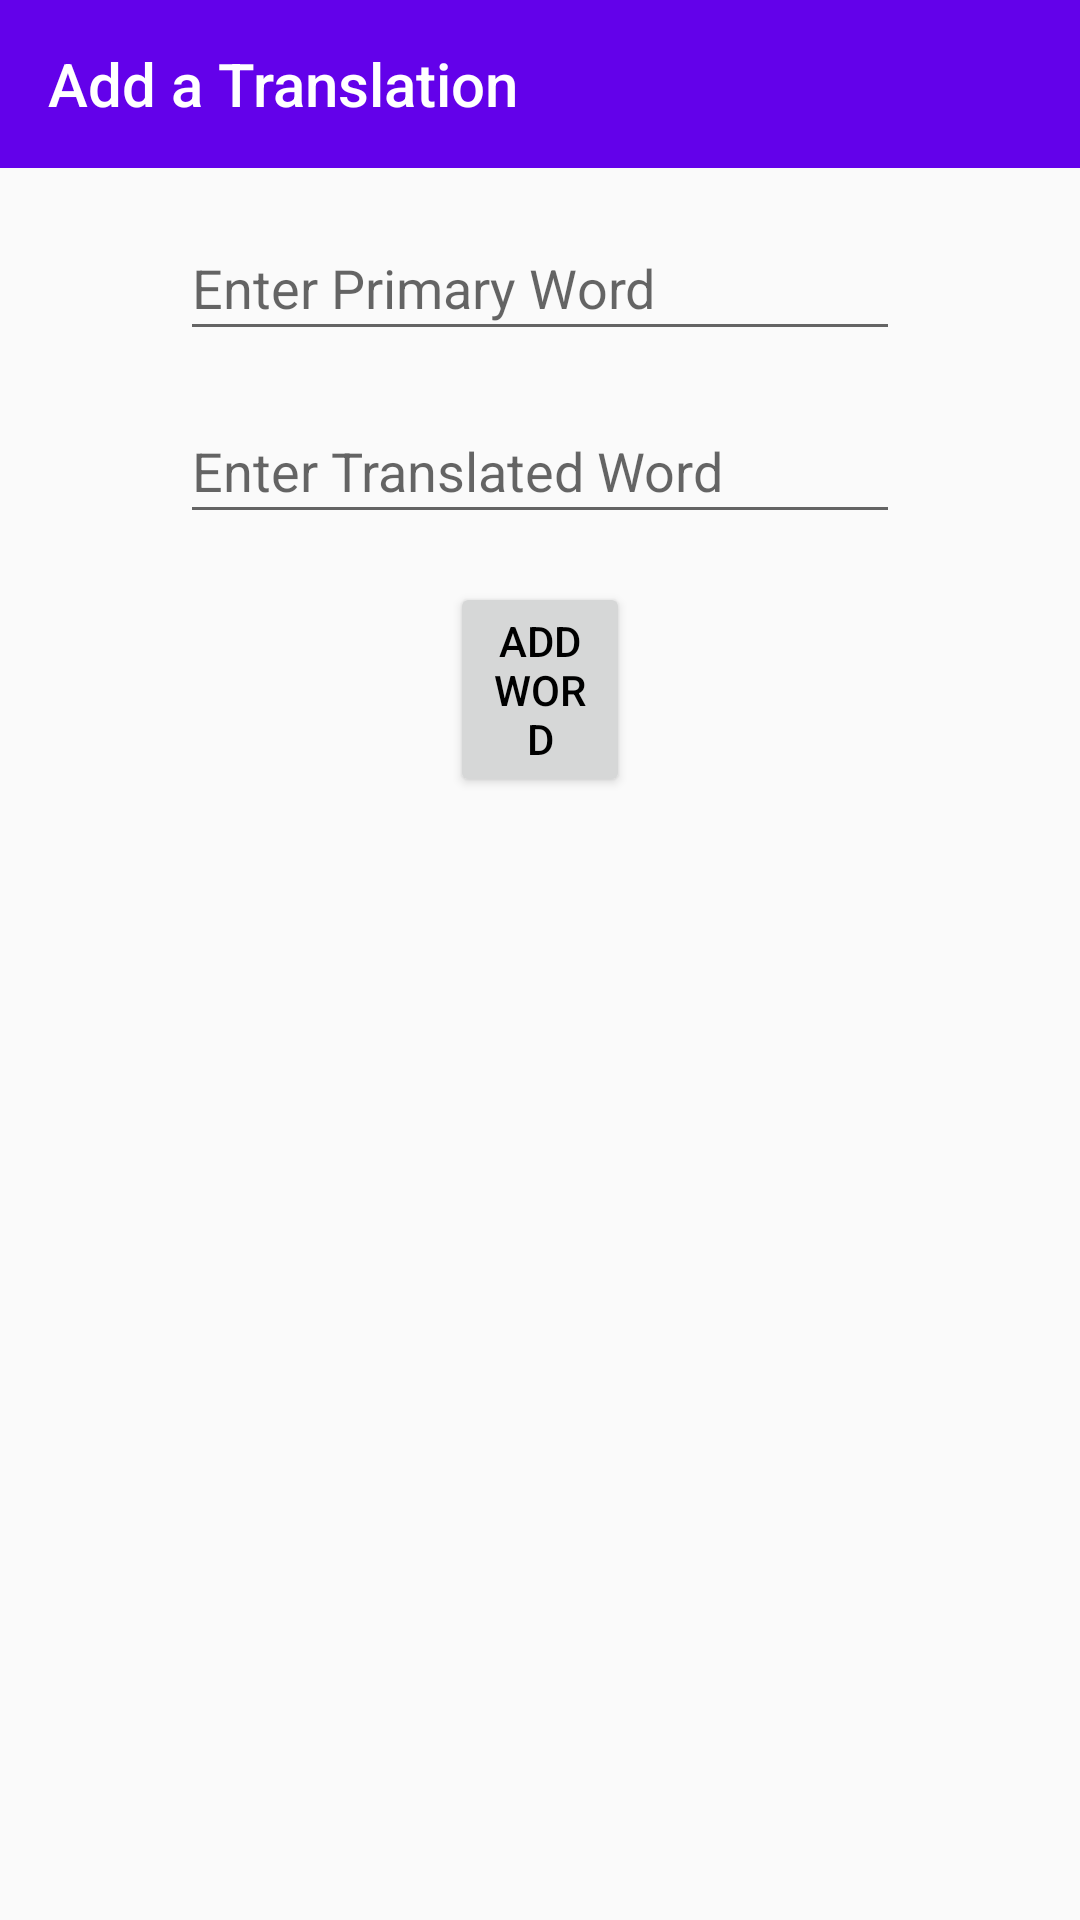

This screen was rendered from an Android layout file. Write that file and the resources it references.
<!-- AndroidManifest.xml: application theme AppTheme -->
<!-- res/layout/activity_add_word.xml -->
<?xml version="1.0" encoding="utf-8"?>
<android.support.constraint.ConstraintLayout
    xmlns:android="http://schemas.android.com/apk/res/android"
    xmlns:app="http://schemas.android.com/apk/res-auto"
    android:layout_width="match_parent"
    android:layout_height="match_parent">

    <android.support.v7.widget.Toolbar
        android:id="@+id/toolbar"
        android:layout_width="match_parent"
        android:layout_height="?attr/actionBarSize"
        android:background="?attr/colorPrimary"
        app:titleTextColor="@color/colorTextPrimaryDark"
        app:title="Add a Translation"
        app:popupTheme="@style/ThemeOverlay.AppCompat.ActionBar"/>

    <EditText
        android:id="@+id/editText"
        android:layout_width="240dp"
        android:layout_height="45dp"
        android:layout_marginStart="100dp"
        android:layout_marginLeft="100dp"
        android:layout_marginTop="72dp"
        android:layout_marginEnd="100dp"
        android:layout_marginRight="100dp"
        android:ems="10"
        android:hint="Enter Primary Word"
        android:inputType="textPersonName"
        app:layout_constraintEnd_toEndOf="parent"
        app:layout_constraintStart_toStartOf="parent"
        app:layout_constraintTop_toTopOf="parent" />

    <EditText
        android:id="@+id/editText2"
        android:layout_width="240dp"
        android:layout_height="45dp"
        android:layout_marginStart="100dp"
        android:layout_marginLeft="100dp"
        android:layout_marginTop="16dp"
        android:layout_marginEnd="100dp"
        android:layout_marginRight="100dp"
        android:ems="10"
        android:hint="Enter Translated Word"
        android:inputType="textPersonName"
        app:layout_constraintEnd_toEndOf="parent"
        app:layout_constraintStart_toStartOf="parent"
        app:layout_constraintTop_toBottomOf="@+id/editText" />

    <Button
        android:id="@+id/button"
        android:layout_width="0dp"
        android:layout_height="wrap_content"
        android:layout_marginStart="150dp"
        android:layout_marginLeft="150dp"
        android:layout_marginTop="16dp"
        android:layout_marginEnd="150dp"
        android:layout_marginRight="150dp"
        android:text="@string/addButton"
        app:layout_constraintEnd_toEndOf="parent"
        app:layout_constraintStart_toStartOf="parent"
        app:layout_constraintTop_toBottomOf="@+id/editText2" />
</android.support.constraint.ConstraintLayout>
<!-- resources referenced by this layout -->
<resources>
  <color name="colorTextPrimaryDark">@android:color/white</color>
  <string name="addButton">Add Word</string>
  <style name="AppTheme" parent="Theme.AppCompat.Light.NoActionBar">
          <item name="colorPrimary">@color/colorPrimary</item>
          <item name="colorPrimaryDark">@color/colorPrimaryDark</item>
          <item name="colorAccent">@color/colorAccent</item>
          <item name="android:textColor">@color/colorTextPrimary</item>
      </style>
  <color name="colorPrimary">#6301ea</color>
  <color name="colorPrimaryDark">#3800b4</color>
  <color name="colorAccent">#3800b4</color>
  <color name="colorTextPrimary">@android:color/black</color>
</resources>
